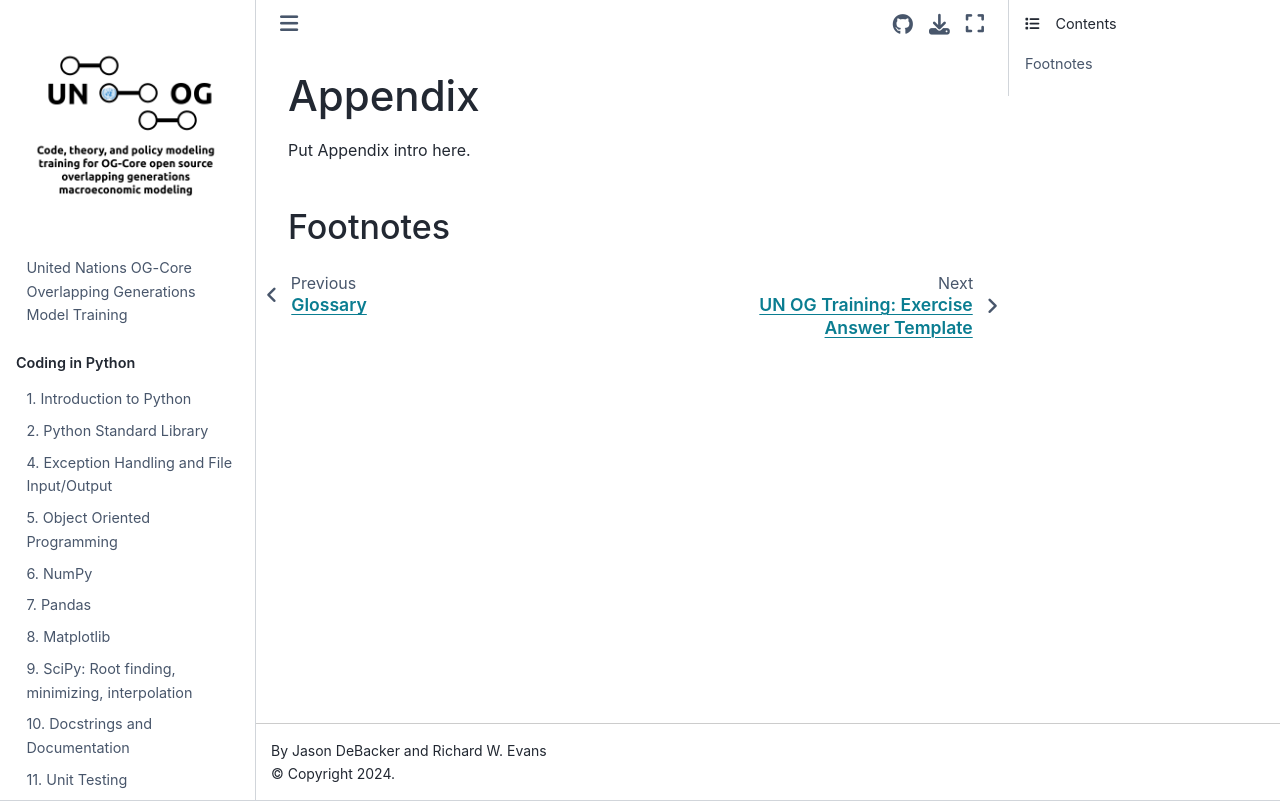

repository: EAPD-DRB/UN-OG-Training · page: appendix/intro.html · generator: jekyll

(Chap_AppendixIntro)=
# Appendix

Put Appendix intro here.


(SecAppendixIntroFootnotes)=
## Footnotes

<!-- [^citation_note]: See {cite}`AuerbachEtAl:1981,AuerbachEtAl:1983`, {cite}`AuerbachKotlikoff:1983a,AuerbachKotlikoff:1983b,AuerbachKotlikoff:1983c`, and {cite}`AuerbachKotlikoff:1985`. -->
